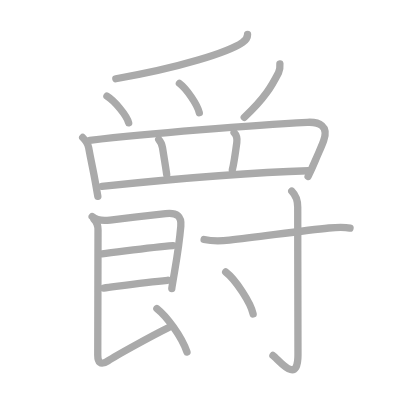
t = 0.00 s
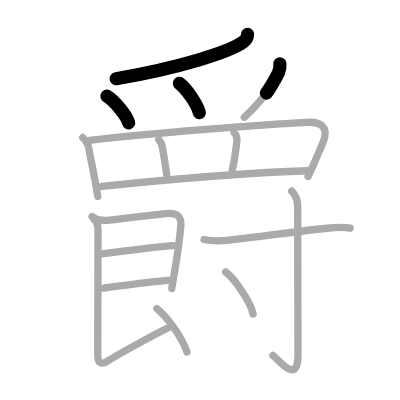
t = 3.50 s
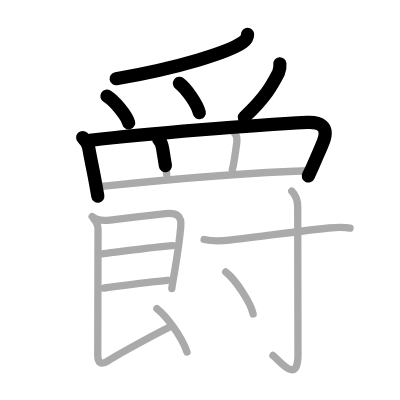
t = 6.75 s
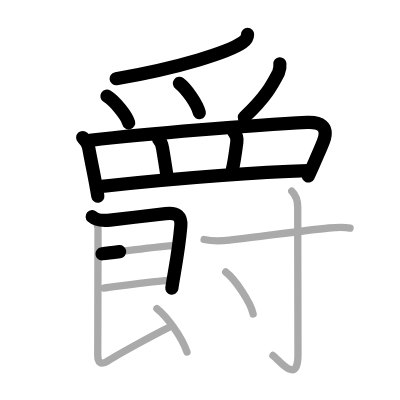
t = 10.25 s
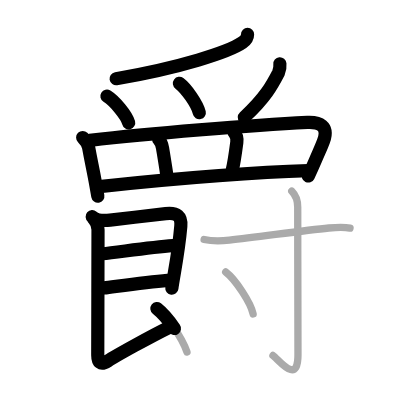
t = 13.50 s
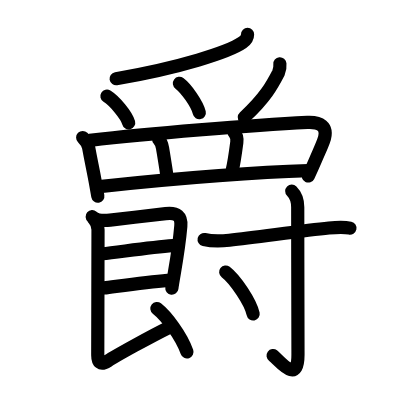
t = 17.00 s

The animated SVG that drew these frames (rendered in a browser with its animation timeline set to each time). Animation: 17 SMIL elements (animate=17); one cycle of 17.00 s.

<?xml version="1.0" standalone="no"?>
<!DOCTYPE svg PUBLIC "-//W3C//DTD SVG 1.1//EN"   "http://www.w3.org/Graphics/SVG/1.1/DTD/svg11.dtd">
<svg width="400px" height="400px"  version="1.1" xmlns="http://www.w3.org/2000/svg">
  <defs>
    <marker id="Triangle" viewBox="0 0 10 10" refX="0" refY="5" markerUnits="strokeWidth" markerWidth="3" style="stroke-opacity:0%;fill:#aaaaaa;" markerHeight="2" orient="auto">
      <path d="M 0 0 L 10 5 L 0 10 z" />
    </marker>
    
    <marker id="Arrow" viewBox="0 0 10 10" refX="5" refY="5" markerUnits="strokeWidth" markerWidth="1.8" style="stroke-opacity:0%;fill:#770000;" markerHeight="2" orient="auto">
      <path d="M 0 4 L 6 4 L 4 1 L 10 5 L 4 9 L 6 6 L 0 6 z" />
        <circle cx="5" cy="5" r="5" />
      </marker>
    
    <marker id="TriangleRed" viewBox="0 0 10 10" refX="0" refY="5" markerUnits="strokeWidth" markerWidth="3" style="stroke-opacity:0%;fill:#CC0000;" markerHeight="2" orient="auto">
      <path d="M 0 0 L 10 5 L 0 10 z" />
    </marker>
    
    <marker id="ArrowRed" viewBox="0 0 10 10" refX="5" refY="5" markerUnits="strokeWidth" markerWidth="1.8" style="stroke-opacity:0%;fill:#CC0000;" markerHeight="2" orient="auto">
      <path d="M 0 4 L 6 4 L 4 1 L 10 5 L 4 9 L 6 6 L 0 6 z" />
        <circle cx="5" cy="5" r="5" />
      </marker>
    
  </defs>
  
  <path style="fill:#ffffff; fill-opacity:100%; fill-rule:evenodd; stroke-width:0;" d="M 0 0 L 400px 0 L 400px 400px L 0 400px L 0 0" />

  <g transform="scale(3.6697247706422 3.6697247706422)">
<path style="fill:none; fill-opacity:0%; fill-rule:evenodd; stroke:#aaaaaa; stroke-opacity:100%; stroke-width: 1.5pt; stroke-linejoin:round; stroke-linecap:round;" d="M67.46 9.39c0 0.86-0.78 1.78-1.39 2.2c-3.76 2.6-17.04 6.87-34.51 9.87"></path>
<path style="fill:none; fill-opacity:0%; fill-rule:evenodd; stroke:#aaaaaa; stroke-opacity:100%; stroke-width: 1.5pt; stroke-linejoin:round; stroke-linecap:round;" d="M29.14 26.21c2.09 1.28 5.4 5.27 5.92 7.26"></path>
<path style="fill:none; fill-opacity:0%; fill-rule:evenodd; stroke:#aaaaaa; stroke-opacity:100%; stroke-width: 1.5pt; stroke-linejoin:round; stroke-linecap:round;" d="M48.89 22.71c1.91 1.41 4.94 5.81 5.42 8.01"></path>
<path style="fill:none; fill-opacity:0%; fill-rule:evenodd; stroke:#aaaaaa; stroke-opacity:100%; stroke-width: 1.5pt; stroke-linejoin:round; stroke-linecap:round;" d="M76.27 17.39c0.08 0.84-0.04 1.65-0.37 2.42c-1.78 3.44-3.6 6.84-9.34 12.16"></path>
<path style="fill:none; fill-opacity:0%; fill-rule:evenodd; stroke:#aaaaaa; stroke-opacity:100%; stroke-width: 1.5pt; stroke-linejoin:round; stroke-linecap:round;" d="M22.53 37.47c0.81 0.81 1.46 1.79 1.63 2.77c0.72 4.01 1.16 5.67 1.83 9.47c0.25 1.39 0.47 2.69 0.67 3.78"></path>
<path style="fill:none; fill-opacity:0%; fill-rule:evenodd; stroke:#aaaaaa; stroke-opacity:100%; stroke-width: 1.5pt; stroke-linejoin:round; stroke-linecap:round;" d="M24.45 38.24c15.82-1.77 43.97-4.14 59.3-4.9c3.24-0.16 5.91 0.9 4.44 5.02c-0.63 1.76-1.28 3.02-2.3 5.45c-0.61 1.44-1.26 2.88-1.93 4.25"></path>
<path style="fill:none; fill-opacity:0%; fill-rule:evenodd; stroke:#aaaaaa; stroke-opacity:100%; stroke-width: 1.5pt; stroke-linejoin:round; stroke-linecap:round;" d="M43.25 38c0.6 0.67 0.85 1.11 1.04 2.31c0.41 2.53 1.02 6.19 1.14 7.28"></path>
<path style="fill:none; fill-opacity:0%; fill-rule:evenodd; stroke:#aaaaaa; stroke-opacity:100%; stroke-width: 1.5pt; stroke-linejoin:round; stroke-linecap:round;" d="M63.79 36.12c0.79 0.79 0.88 1.62 0.74 2.69c-0.37 2.8-0.94 6.37-1.22 7.44"></path>
<path style="fill:none; fill-opacity:0%; fill-rule:evenodd; stroke:#aaaaaa; stroke-opacity:100%; stroke-width: 1.5pt; stroke-linejoin:round; stroke-linecap:round;" d="M27.75 50.77c19.62-2.02 43.75-3.9 56.25-4.25"></path>
<path style="fill:none; fill-opacity:0%; fill-rule:evenodd; stroke:#aaaaaa; stroke-opacity:100%; stroke-width: 1.5pt; stroke-linejoin:round; stroke-linecap:round;" d="M25.12 59.03c1.38 1.22 3.35 1.13 4.88 0.94c4.38-0.53 11.91-1.39 15.14-1.75c3.17-0.36 4.36 0.77 4.13 3.43c-0.32 3.66-1.06 8.64-1.7 12.36c-0.44 2.57-0.75 4.44-0.75 4.63"></path>
<path style="fill:none; fill-opacity:0%; fill-rule:evenodd; stroke:#aaaaaa; stroke-opacity:100%; stroke-width: 1.5pt; stroke-linejoin:round; stroke-linecap:round;" d="M27.8 69.16c4.95-0.53 13.08-1.78 19.34-2.24"></path>
<path style="fill:none; fill-opacity:0%; fill-rule:evenodd; stroke:#aaaaaa; stroke-opacity:100%; stroke-width: 1.5pt; stroke-linejoin:round; stroke-linecap:round;" d="M28.25 78.5c4.75-0.62 11.5-1.62 17.42-2.12"></path>
<path style="fill:none; fill-opacity:0%; fill-rule:evenodd; stroke:#aaaaaa; stroke-opacity:100%; stroke-width: 1.5pt; stroke-linejoin:round; stroke-linecap:round;" d="M25.62 59.78c0.74 0.74 1.09 1.59 1.09 2.84c0 4-0.07 30.12-0.07 34.17c0 1.8 0.65 2.94 2.78 1.55c2.12-1.4 12-6.85 16.43-9.02"></path>
<path style="fill:none; fill-opacity:0%; fill-rule:evenodd; stroke:#aaaaaa; stroke-opacity:100%; stroke-width: 1.5pt; stroke-linejoin:round; stroke-linecap:round;" d="M42.75 84.08c2.61 2.05 6.71 7.51 8.2 11.84"></path>
<path style="fill:none; fill-opacity:0%; fill-rule:evenodd; stroke:#aaaaaa; stroke-opacity:100%; stroke-width: 1.5pt; stroke-linejoin:round; stroke-linecap:round;" d="M55.62 65.27c2.62 0.61 4.75 0.43 6.89 0.19c8.03-0.88 19.86-2.62 27.11-3.33c2-0.2 3.88-0.38 5.76 0.04"></path>
<path style="fill:none; fill-opacity:0%; fill-rule:evenodd; stroke:#aaaaaa; stroke-opacity:100%; stroke-width: 1.5pt; stroke-linejoin:round; stroke-linecap:round;" d="M79.5 52.08c1.21 1.21 1.63 2.92 1.63 4.38c0 14.32 0.07 36.75 0.07 40.23c0 8.45-5.28 1.25-6.82 0.18"></path>
<path style="fill:none; fill-opacity:0%; fill-rule:evenodd; stroke:#aaaaaa; stroke-opacity:100%; stroke-width: 1.5pt; stroke-linejoin:round; stroke-linecap:round;" d="M61.5 74.12c2.64 2.02 6.82 8.3 7.48 11.44"></path>

<path style="fill:none; fill-opacity:0%; fill-rule:evenodd; stroke:#000000; stroke-opacity:100%; stroke-width: 2.7pt; stroke-linejoin:round; stroke-linecap:round;" d="M67.46 9.39c0 0.86-0.78 1.78-1.39 2.2c-3.76 2.6-17.04 6.87-34.51 9.87" pathLength="100" stroke-dashoffset="100" stroke-dasharray="100 105"><animate id="dashAnim1" attributeName="stroke-dashoffset" from="100" to="0" dur="1s" calcMode="linear" fill="freeze"/></path>
<path style="fill:none; fill-opacity:0%; fill-rule:evenodd; stroke:#000000; stroke-opacity:100%; stroke-width: 2.7pt; stroke-linejoin:round; stroke-linecap:round;" d="M29.14 26.21c2.09 1.28 5.4 5.27 5.92 7.26" pathLength="100" stroke-dashoffset="100" stroke-dasharray="100 105"><animate id="dashAnim2" attributeName="stroke-dashoffset" from="100" to="0" dur="1s" calcMode="linear" begin="dashAnim1.end" fill="freeze"/></path>
<path style="fill:none; fill-opacity:0%; fill-rule:evenodd; stroke:#000000; stroke-opacity:100%; stroke-width: 2.7pt; stroke-linejoin:round; stroke-linecap:round;" d="M48.89 22.71c1.91 1.41 4.94 5.81 5.42 8.01" pathLength="100" stroke-dashoffset="100" stroke-dasharray="100 105"><animate id="dashAnim3" attributeName="stroke-dashoffset" from="100" to="0" dur="1s" calcMode="linear" begin="dashAnim2.end" fill="freeze"/></path>
<path style="fill:none; fill-opacity:0%; fill-rule:evenodd; stroke:#000000; stroke-opacity:100%; stroke-width: 2.7pt; stroke-linejoin:round; stroke-linecap:round;" d="M76.27 17.39c0.08 0.84-0.04 1.65-0.37 2.42c-1.78 3.44-3.6 6.84-9.34 12.16" pathLength="100" stroke-dashoffset="100" stroke-dasharray="100 105"><animate id="dashAnim4" attributeName="stroke-dashoffset" from="100" to="0" dur="1s" calcMode="linear" begin="dashAnim3.end" fill="freeze"/></path>
<path style="fill:none; fill-opacity:0%; fill-rule:evenodd; stroke:#000000; stroke-opacity:100%; stroke-width: 2.7pt; stroke-linejoin:round; stroke-linecap:round;" d="M22.53 37.47c0.81 0.81 1.46 1.79 1.63 2.77c0.72 4.01 1.16 5.67 1.83 9.47c0.25 1.39 0.47 2.69 0.67 3.78" pathLength="100" stroke-dashoffset="100" stroke-dasharray="100 105"><animate id="dashAnim5" attributeName="stroke-dashoffset" from="100" to="0" dur="1s" calcMode="linear" begin="dashAnim4.end" fill="freeze"/></path>
<path style="fill:none; fill-opacity:0%; fill-rule:evenodd; stroke:#000000; stroke-opacity:100%; stroke-width: 2.7pt; stroke-linejoin:round; stroke-linecap:round;" d="M24.45 38.24c15.82-1.77 43.97-4.14 59.3-4.9c3.24-0.16 5.91 0.9 4.44 5.02c-0.63 1.76-1.28 3.02-2.3 5.45c-0.61 1.44-1.26 2.88-1.93 4.25" pathLength="100" stroke-dashoffset="100" stroke-dasharray="100 105"><animate id="dashAnim6" attributeName="stroke-dashoffset" from="100" to="0" dur="1s" calcMode="linear" begin="dashAnim5.end" fill="freeze"/></path>
<path style="fill:none; fill-opacity:0%; fill-rule:evenodd; stroke:#000000; stroke-opacity:100%; stroke-width: 2.7pt; stroke-linejoin:round; stroke-linecap:round;" d="M43.25 38c0.6 0.67 0.85 1.11 1.04 2.31c0.41 2.53 1.02 6.19 1.14 7.28" pathLength="100" stroke-dashoffset="100" stroke-dasharray="100 105"><animate id="dashAnim7" attributeName="stroke-dashoffset" from="100" to="0" dur="1s" calcMode="linear" begin="dashAnim6.end" fill="freeze"/></path>
<path style="fill:none; fill-opacity:0%; fill-rule:evenodd; stroke:#000000; stroke-opacity:100%; stroke-width: 2.7pt; stroke-linejoin:round; stroke-linecap:round;" d="M63.79 36.12c0.79 0.79 0.88 1.62 0.74 2.69c-0.37 2.8-0.94 6.37-1.22 7.44" pathLength="100" stroke-dashoffset="100" stroke-dasharray="100 105"><animate id="dashAnim8" attributeName="stroke-dashoffset" from="100" to="0" dur="1s" calcMode="linear" begin="dashAnim7.end" fill="freeze"/></path>
<path style="fill:none; fill-opacity:0%; fill-rule:evenodd; stroke:#000000; stroke-opacity:100%; stroke-width: 2.7pt; stroke-linejoin:round; stroke-linecap:round;" d="M27.75 50.77c19.62-2.02 43.75-3.9 56.25-4.25" pathLength="100" stroke-dashoffset="100" stroke-dasharray="100 105"><animate id="dashAnim9" attributeName="stroke-dashoffset" from="100" to="0" dur="1s" calcMode="linear" begin="dashAnim8.end" fill="freeze"/></path>
<path style="fill:none; fill-opacity:0%; fill-rule:evenodd; stroke:#000000; stroke-opacity:100%; stroke-width: 2.7pt; stroke-linejoin:round; stroke-linecap:round;" d="M25.12 59.03c1.38 1.22 3.35 1.13 4.88 0.94c4.38-0.53 11.91-1.39 15.14-1.75c3.17-0.36 4.36 0.77 4.13 3.43c-0.32 3.66-1.06 8.64-1.7 12.36c-0.44 2.57-0.75 4.44-0.75 4.63" pathLength="100" stroke-dashoffset="100" stroke-dasharray="100 105"><animate id="dashAnim10" attributeName="stroke-dashoffset" from="100" to="0" dur="1s" calcMode="linear" begin="dashAnim9.end" fill="freeze"/></path>
<path style="fill:none; fill-opacity:0%; fill-rule:evenodd; stroke:#000000; stroke-opacity:100%; stroke-width: 2.7pt; stroke-linejoin:round; stroke-linecap:round;" d="M27.8 69.16c4.95-0.53 13.08-1.78 19.34-2.24" pathLength="100" stroke-dashoffset="100" stroke-dasharray="100 105"><animate id="dashAnim11" attributeName="stroke-dashoffset" from="100" to="0" dur="1s" calcMode="linear" begin="dashAnim10.end" fill="freeze"/></path>
<path style="fill:none; fill-opacity:0%; fill-rule:evenodd; stroke:#000000; stroke-opacity:100%; stroke-width: 2.7pt; stroke-linejoin:round; stroke-linecap:round;" d="M28.25 78.5c4.75-0.62 11.5-1.62 17.42-2.12" pathLength="100" stroke-dashoffset="100" stroke-dasharray="100 105"><animate id="dashAnim12" attributeName="stroke-dashoffset" from="100" to="0" dur="1s" calcMode="linear" begin="dashAnim11.end" fill="freeze"/></path>
<path style="fill:none; fill-opacity:0%; fill-rule:evenodd; stroke:#000000; stroke-opacity:100%; stroke-width: 2.7pt; stroke-linejoin:round; stroke-linecap:round;" d="M25.62 59.78c0.74 0.74 1.09 1.59 1.09 2.84c0 4-0.07 30.12-0.07 34.17c0 1.8 0.65 2.94 2.78 1.55c2.12-1.4 12-6.85 16.43-9.02" pathLength="100" stroke-dashoffset="100" stroke-dasharray="100 105"><animate id="dashAnim13" attributeName="stroke-dashoffset" from="100" to="0" dur="1s" calcMode="linear" begin="dashAnim12.end" fill="freeze"/></path>
<path style="fill:none; fill-opacity:0%; fill-rule:evenodd; stroke:#000000; stroke-opacity:100%; stroke-width: 2.7pt; stroke-linejoin:round; stroke-linecap:round;" d="M42.75 84.08c2.61 2.05 6.71 7.51 8.2 11.84" pathLength="100" stroke-dashoffset="100" stroke-dasharray="100 105"><animate id="dashAnim14" attributeName="stroke-dashoffset" from="100" to="0" dur="1s" calcMode="linear" begin="dashAnim13.end" fill="freeze"/></path>
<path style="fill:none; fill-opacity:0%; fill-rule:evenodd; stroke:#000000; stroke-opacity:100%; stroke-width: 2.7pt; stroke-linejoin:round; stroke-linecap:round;" d="M55.62 65.27c2.62 0.61 4.75 0.43 6.89 0.19c8.03-0.88 19.86-2.62 27.11-3.33c2-0.2 3.88-0.38 5.76 0.04" pathLength="100" stroke-dashoffset="100" stroke-dasharray="100 105"><animate id="dashAnim15" attributeName="stroke-dashoffset" from="100" to="0" dur="1s" calcMode="linear" begin="dashAnim14.end" fill="freeze"/></path>
<path style="fill:none; fill-opacity:0%; fill-rule:evenodd; stroke:#000000; stroke-opacity:100%; stroke-width: 2.7pt; stroke-linejoin:round; stroke-linecap:round;" d="M79.5 52.08c1.21 1.21 1.63 2.92 1.63 4.38c0 14.32 0.07 36.75 0.07 40.23c0 8.45-5.28 1.25-6.82 0.18" pathLength="100" stroke-dashoffset="100" stroke-dasharray="100 105"><animate id="dashAnim16" attributeName="stroke-dashoffset" from="100" to="0" dur="1s" calcMode="linear" begin="dashAnim15.end" fill="freeze"/></path>
<path style="fill:none; fill-opacity:0%; fill-rule:evenodd; stroke:#000000; stroke-opacity:100%; stroke-width: 2.7pt; stroke-linejoin:round; stroke-linecap:round;" d="M61.5 74.12c2.64 2.02 6.82 8.3 7.48 11.44" pathLength="100" stroke-dashoffset="100" stroke-dasharray="100 105"><animate id="dashAnim17" attributeName="stroke-dashoffset" from="100" to="0" dur="1s" calcMode="linear" begin="dashAnim16.end" fill="freeze"/></path>

</g>

</svg>  
          
